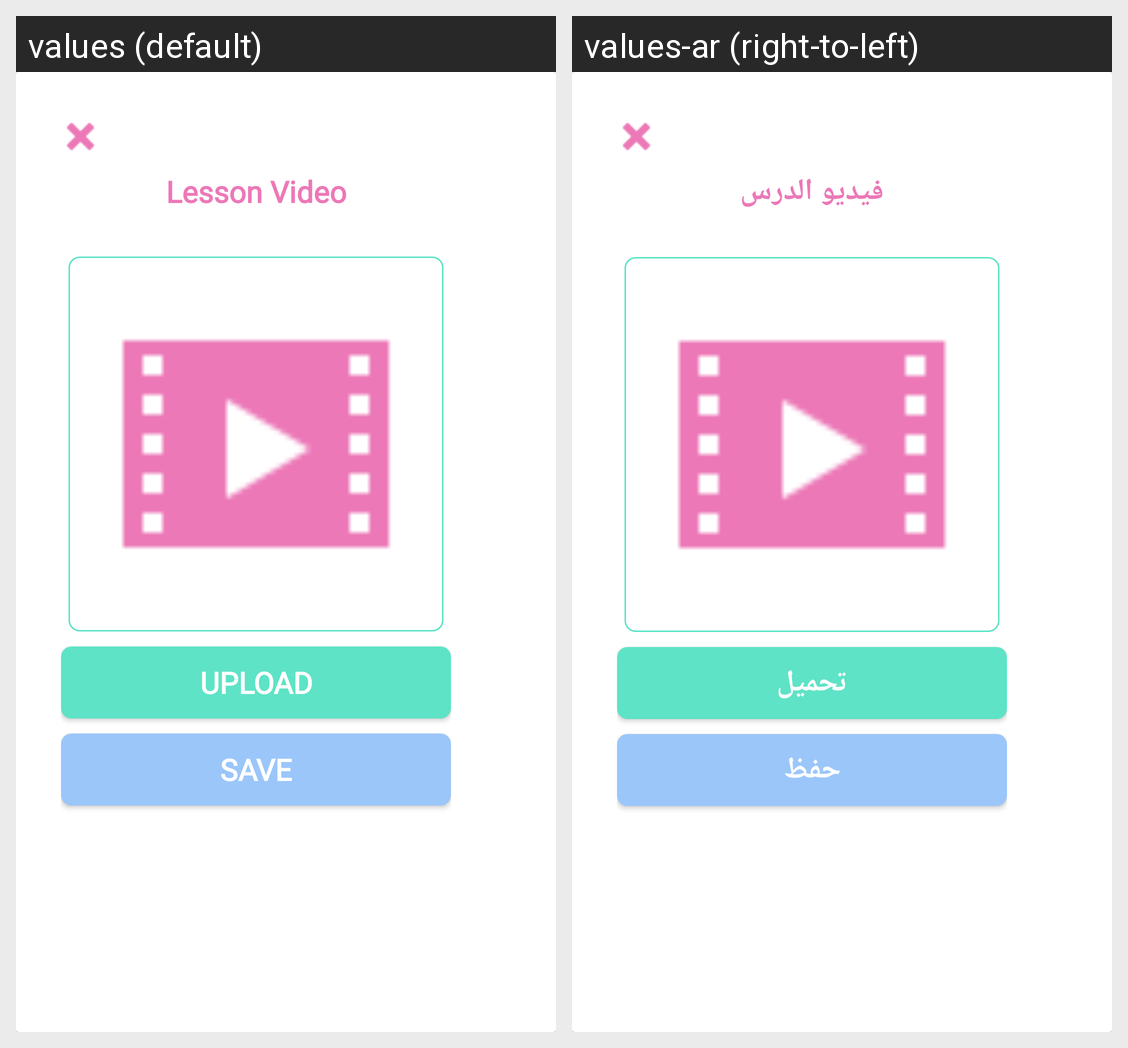

Strings drawn on this Android screen and how each of the app's shown locales translates them:
Android screen res/layout/card_add_video.xml rendered under 2 locales, left to right: values (default), values-ar (right-to-left). Device: Nexus 5 (rendered at 1080×1920; each locale shown at half size, 540×960, under a caption strip naming it); theme Theme.CodingforKids.
Strings drawn on this screen, with the default value and each locale's value (text and hints the layout hard-codes, and strings that could not be matched under every locale, appear in the picture but are not listed):

add_video
  values: Lesson Video
  values-ar: فيديو الدرس

upload
  values: Upload
  values-ar: تحميل

save
  values: Save
  values-ar: حفظ
